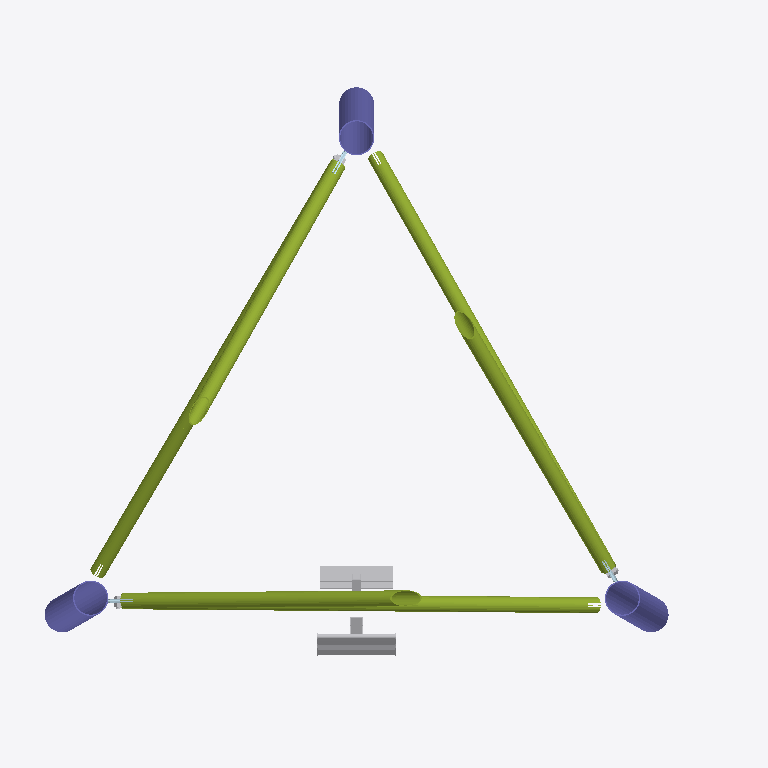
Plan cut of the same IFC building model at storey 'Level 1' (level 4.00 m, cut at 5.40 m), seen from above with north up, elements coloured by IFC class: 6 members (olive), 5 other elements (light grey), 3 columns (violet), 1 plate (pale blue). Cut surfaces are drawn darker.
Extent 3.4 m × 3.0 m × 6.0 m (x, y, z). Storeys (2): Level 0 at 0.00 m; Level 1 at 4.00 m. Elements (117): 75 IfcPlate, 24 IfcMechanicalFastener, 12 IfcMember, 3 IfcColumn, 2 IfcBuildingElementProxy, 1 IfcCommunicationsAppliance.

HEADER;
FILE_DESCRIPTION(('ViewDefinition [ReferenceView_V1.2]','RevitIdentifiers [ContentGUID: 770d64aa-063c-440f-aeb1-18be3d2ac7c0, VersionGUID: eefe61ca-8493-42a9-a1fa-a2af5d411ce9, NumberOfSaves: 12]','CoordinateReference [CoordinateBase: Shared Coordinates, ProjectSite: Default Site]'),'2;1');
FILE_NAME('S06.ifc','2025-07-18T16:53:48+01:00',(''),(''),'ODA SDAI 25.12','Autodesk Revit 26.1.0.35 (ENU) - IFC 26.1.0.35','');
FILE_SCHEMA(('IFC4'));
ENDSEC;
DATA;
#29=IFCPROJECT('1t3MIg1Zn43wwn6Bx2rJWm',#18,'Project Number',$,$,'Project Name','Project Status',(#24),#23385);
#44=IFCSITE('1t3MIg1Zn43wwn6Bx2rJWo',#18,'Default',$,$,#43,$,$,.ELEMENT.,(51,30,23,112487),(0,-7,-37,-956022),0.0,$,$);
#34=IFCBUILDING('1t3MIg1Zn43wwn6Bx2rJWn',#18,'',$,$,#32,$,'',.ELEMENT.,$,$,#33);
#37=IFCBUILDINGSTOREY('3Zu5Bv0LOHrPC10026FoQQ',#18,'Level 0',$,'Level:Circle Head - Project Datum',#36,$,'Level 0',.ELEMENT.,0.0);
#41=IFCBUILDINGSTOREY('15Z0v90RiHrPC20026FoKR',#18,'Level 1',$,'Level:Circle Head - Project Datum',#40,$,'Level 1',.ELEMENT.,3999.999999999999);
#1863=IFCMEMBER('20ooXYYzT40PixSN2ZRvPg',#18,'RO (EN 10210-2):RO76.1x3.2:326319','Cc{36F888C0-9180-48E9-B7C5-EDF1E774A43A}','RO76.1x3.2',#1896,#1869,'326319',$);
#2147=IFCMEMBER('14s8qrb5j0wwELjLz0kbh9',#18,'RO (EN 10210-2):RO76.1x3.2:326334','Cc{36F888C0-9180-48E9-B7C5-EDF1E774A43A}','RO76.1x3.2',#2180,#2153,'326334',$);
#2431=IFCMEMBER('1fgUjWNdP5PQKdVetX4lYC',#18,'RO (EN 10210-2):RO76.1x3.2:326304','Cc{36F888C0-9180-48E9-B7C5-EDF1E774A43A}','RO76.1x3.2',#2464,#2437,'326304',$);
#2360=IFCMEMBER('1KI2cciBnCMQbkT6sDyhCc',#18,'RO (EN 10210-2):RO76.1x3.2:326292','Cc{36F888C0-9180-48E9-B7C5-EDF1E774A43A}','RO76.1x3.2',#2393,#2366,'326292',$);
#2076=IFCMEMBER('3WfVCCoFL21QfnLIOtS97b',#18,'RO (EN 10210-2):RO76.1x3.2:326280','Cc{36F888C0-9180-48E9-B7C5-EDF1E774A43A}','RO76.1x3.2',#2109,#2082,'326280',$);
#1790=IFCMEMBER('2DvXx2IVX2MQj$01oZeQ2B',#18,'RO (EN 10210-2):RO76.1x3.2:326268','Cc{36F888C0-9180-48E9-B7C5-EDF1E774A43A}','RO76.1x3.2',#1823,#1796,'326268',$);
#1208=IFCCOLUMN('0LRv80n2v1NBOFXpTK4Hvy',#18,'RO (EN 10219-2) Column:RO168.3x6:354011',$,'RO (EN 10219-2) Column:RO168.3x6',#1207,#1205,'354011',.COLUMN.);
#1080=IFCCOLUMN('0LRv80n2v1NBOFXpTK4HxR',#18,'RO (EN 10219-2) Column:RO168.3x6:353916',$,'RO (EN 10219-2) Column:RO168.3x6',#1079,#1077,'353916',.COLUMN.);
#1281=IFCCOLUMN('0LRv80n2v1NBOFXpTK4H_0',#18,'RO (EN 10219-2) Column:RO168.3x6:354087',$,'RO (EN 10219-2) Column:RO168.3x6',#1280,#1278,'354087',.COLUMN.);
#998=IFCBUILDINGELEMENTPROXY('0ocy2trAbFgP67GZezQMKq',#18,'Ladder_leaning:Ladder_leaning:346725',$,'Ladder_leaning:Ladder_leaning',#997,#994,'346725',.NOTDEFINED.);
#154=IFCBUILDINGELEMENTPROXY('0ocy2trAbFgP67GZezQMK8',#18,'Cable_ladder_leaning:Cable_ladder_leaning:346713',$,'Cable_ladder_leaning:Cable_ladder_leaning',#153,#150,'346713',.NOTDEFINED.);
#7926=IFCMECHANICALFASTENER('2WB1GyC0n3kAX7VyRc_bfp',#18,'',$,'Bolt#2',#17434,#7932,$,20.0,45.0,$);
#11486=IFCMECHANICALFASTENER('122spRwyLBUxATiuAIFJHa',#18,'',$,'Bolt#2',#17443,#11492,$,20.0,45.0,$);
#15046=IFCMECHANICALFASTENER('12n5qvCBT4kfes9gufXgZv',#18,'',$,'Bolt#2',#17452,#15052,$,20.0,45.0,$);
#3292=IFCPLATE('2Ytcm_XUbAAOxkPyY$VzPf',#18,'SandwichPlate#3','-','SandwichPlate#3',#17328,#3298,$,$);
ENDSEC;
